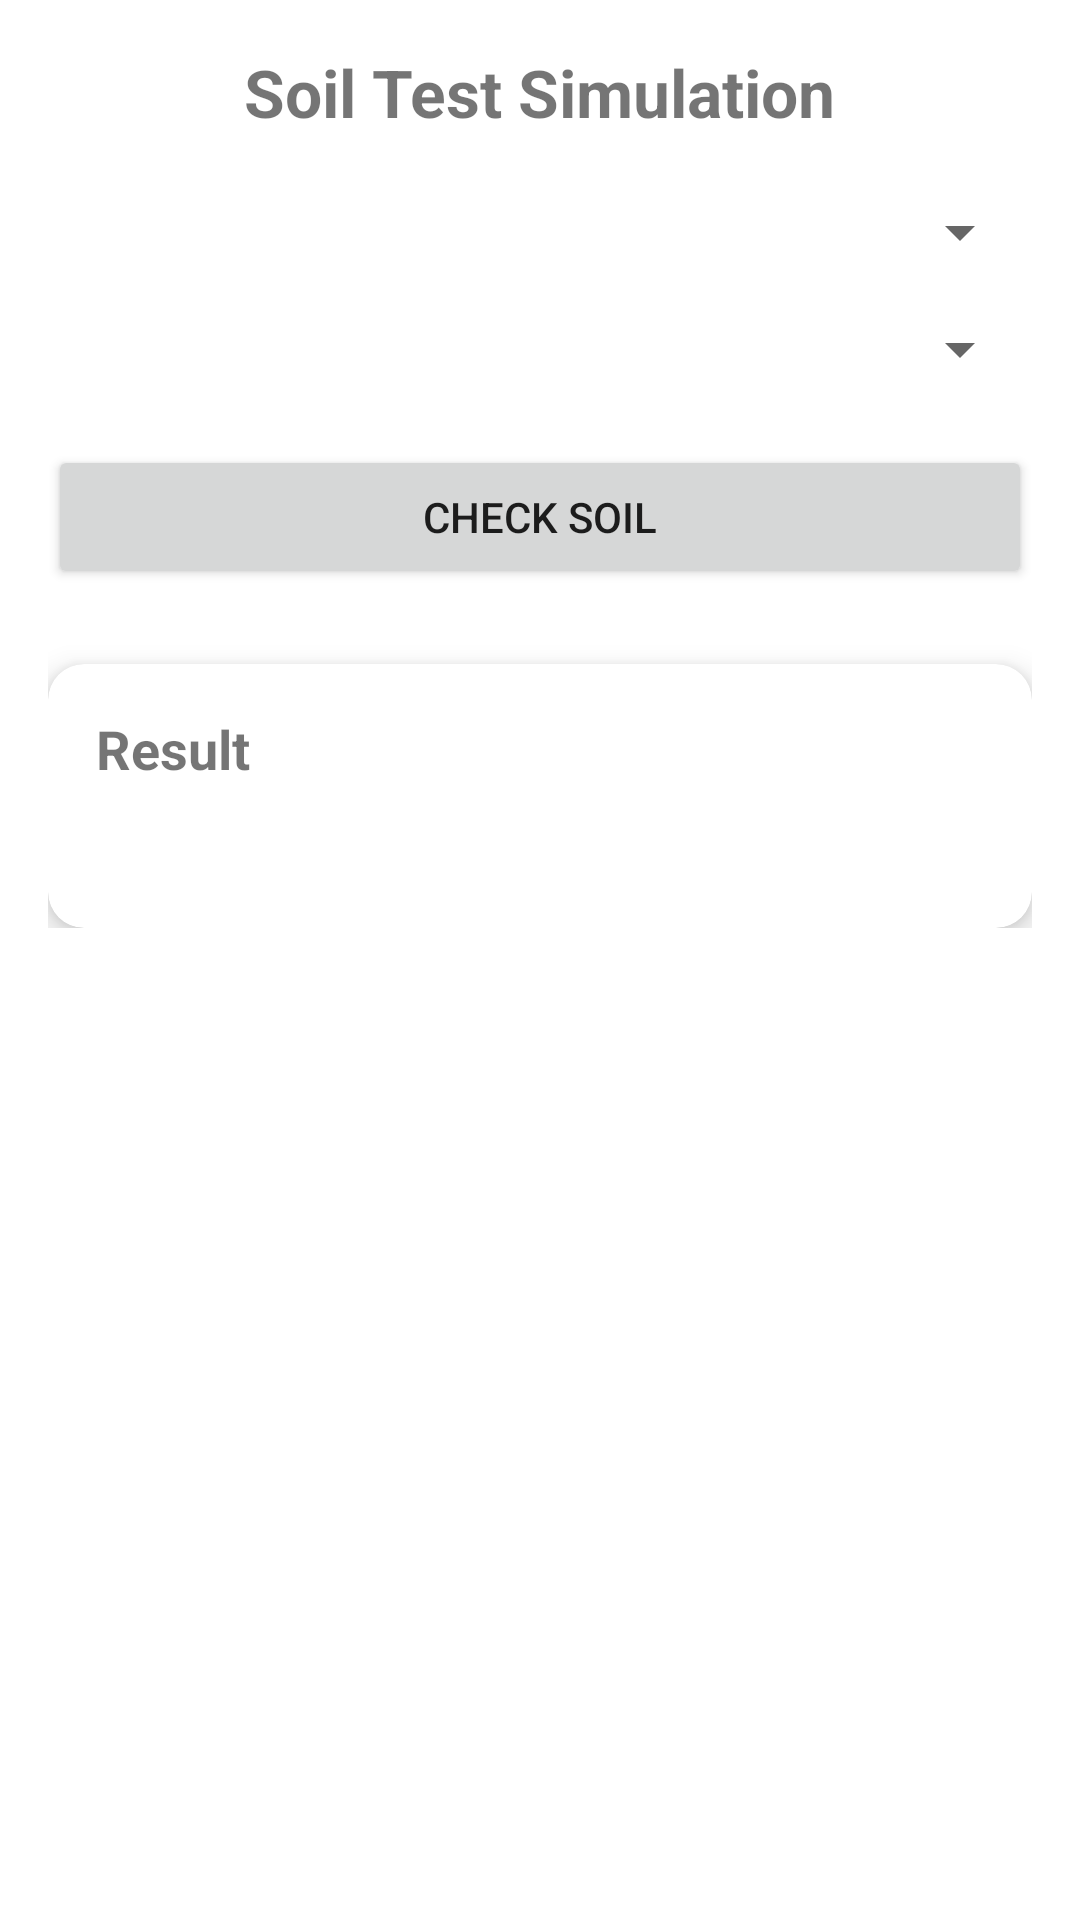

The Android layout XML behind this screen, and the referenced resources:
<!-- AndroidManifest.xml: application theme Theme.AgriPriceChecker -->
<!-- res/layout/activity_soil_test.xml -->
<?xml version="1.0" encoding="utf-8"?>
<ScrollView xmlns:android="http://schemas.android.com/apk/res/android"
    xmlns:card_view="http://schemas.android.com/apk/res-auto"
    android:layout_width="match_parent"
    android:layout_height="match_parent"
    android:padding="16dp">

    <LinearLayout
        android:layout_width="match_parent"
        android:layout_height="wrap_content"
        android:orientation="vertical">

        <TextView
            android:layout_width="wrap_content"
            android:layout_height="wrap_content"
            android:text="@string/soil_test_title"
            android:textSize="22sp"
            android:textStyle="bold"
            android:layout_gravity="center"/>

        <Spinner
            android:id="@+id/cropSpinner"
            android:layout_width="match_parent"
            android:layout_height="wrap_content"
            android:layout_marginTop="20dp"/>

        <Spinner
            android:id="@+id/soilSpinner"
            android:layout_width="match_parent"
            android:layout_height="wrap_content"
            android:layout_marginTop="15dp"/>

        <Button
            android:id="@+id/checkSoilBtn"
            android:layout_width="match_parent"
            android:layout_height="wrap_content"
            android:text="@string/check_soil"
            android:layout_marginTop="20dp"/>

        <androidx.cardview.widget.CardView
            android:layout_width="match_parent"
            android:layout_height="wrap_content"
            android:layout_marginTop="25dp"
            card_view:cardCornerRadius="12dp"
            card_view:cardElevation="6dp">

            <LinearLayout
                android:layout_width="match_parent"
                android:layout_height="wrap_content"
                android:orientation="vertical"
                android:padding="16dp">

                <TextView
                    android:layout_width="wrap_content"
                    android:layout_height="wrap_content"
                    android:text="@string/result"
                    android:textSize="18sp"
                    android:textStyle="bold"/>

                <TextView
                    android:id="@+id/resultText"
                    android:layout_width="match_parent"
                    android:layout_height="wrap_content"
                    android:textSize="16sp"
                    android:layout_marginTop="10dp"/>

            </LinearLayout>

        </androidx.cardview.widget.CardView>

    </LinearLayout>

</ScrollView>
<!-- resources referenced by this layout -->
<resources>
  <string name="check_soil">Check Soil</string>
  <string name="result">Result</string>
  <string name="soil_test_title">Soil Test Simulation</string>
  <style name="Theme.AgriPriceChecker" parent="Theme.MaterialComponents.Light.DarkActionBar">
  
          
          <item name="colorPrimary">@color/iffco_green</item>
          <item name="colorPrimaryVariant">@color/iffco_blue</item>
          <item name="colorOnPrimary">@color/iffco_white</item>
  
          
          <item name="colorSecondary">@color/iffco_blue</item>
          <item name="colorOnSecondary">@color/iffco_white</item>
  
          
          <item name="android:windowBackground">@color/iffco_white</item>
  
          
          <item name="android:windowLightStatusBar" tools:targetApi="23">true</item>
  
      </style>
  <color name="iffco_green">#007A33</color>
  <color name="iffco_blue">#005DAA</color>
  <color name="iffco_white">#FFFFFF</color>
</resources>
